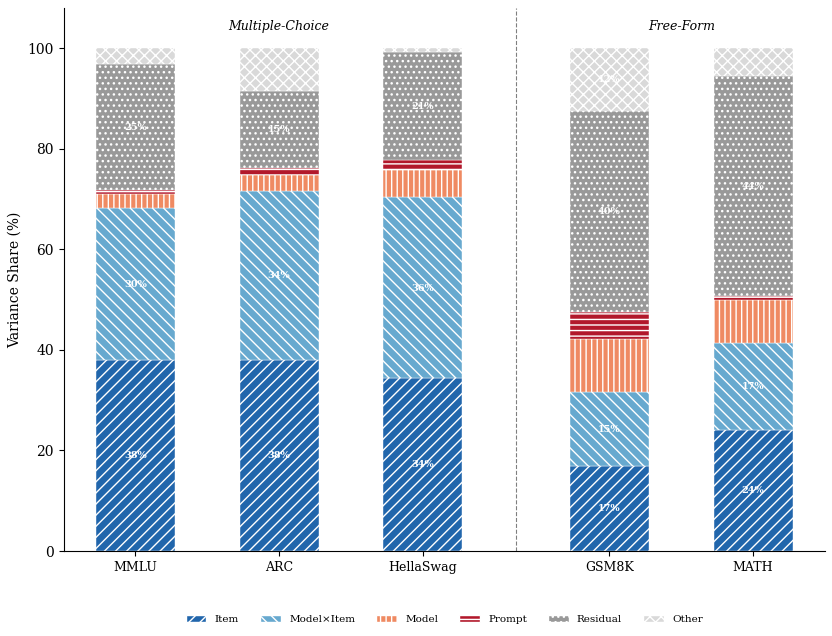

Generate this figure with matplotlib: (Note: this script raises an exception after producing the figure.)
"""Generate Figure 3: Cross-benchmark variance decomposition (stacked bar chart).
Data source: Table 3 in paper (8-model Henderson Method I results).
"""
import matplotlib
matplotlib.use('Agg')
import matplotlib.pyplot as plt
import matplotlib.patches as mpatches
import numpy as np
from pathlib import Path

plt.rcParams.update({
    'font.family': 'serif',
    'font.serif': ['DejaVu Serif', 'Liberation Serif', 'Times New Roman'],
    'font.size': 11,
    'axes.labelsize': 11,
    'xtick.labelsize': 10.5,
    'ytick.labelsize': 10,
    'figure.dpi': 300,
    'savefig.dpi': 300,
    'savefig.bbox': 'tight',
    'savefig.pad_inches': 0.08,
    'axes.spines.top': False,
    'axes.spines.right': False,
    'pdf.fonttype': 42,
    'ps.fonttype': 42,
})

benchmarks = ['MMLU', 'ARC', 'HellaSwag', 'GSM8K', 'MATH']

data = {
    'Item':        [37.9, 37.9, 34.3, 16.9, 24.0],
    'Model×Item':  [30.2, 33.7, 36.0, 14.6, 17.3],
    'Model':       [ 2.8,  3.1,  5.4, 10.7,  8.5],
    'Prompt':      [ 0.9,  1.4,  2.1,  5.4,  0.8],
    'Residual':    [25.0, 15.4, 21.4, 39.9, 43.9],
    'Other':       [ 3.2,  8.5,  0.8, 12.5,  5.5],
}

components = ['Item', 'Model×Item', 'Model', 'Prompt', 'Residual', 'Other']

colors = {
    'Item':       '#2166ac',
    'Model×Item': '#67a9cf',
    'Model':      '#ef8a62',
    'Prompt':     '#b2182b',
    'Residual':   '#999999',
    'Other':      '#d9d9d9',
}

hatches = {
    'Item':       '///',
    'Model×Item': '\\\\\\',
    'Model':      '|||',
    'Prompt':     '---',
    'Residual':   '...',
    'Other':      'xxx',
}

# Layout: MC group x=[0, 1.0, 2.0], FF group x=[3.3, 4.3]
x_positions = [0, 1.0, 2.0, 3.3, 4.3]
bar_width = 0.55

fig, ax = plt.subplots(figsize=(8.5, 6.5))

bottoms = np.zeros(5)
for comp in components:
    values = data[comp]
    ax.bar(x_positions, values, bar_width, bottom=bottoms,
           color=colors[comp], edgecolor='white', linewidth=0.3,
           hatch=hatches[comp], label=comp)
    for i, (v, b) in enumerate(zip(values, bottoms)):
        if v > 12:
            ax.text(x_positions[i], b + v/2, f'{v:.0f}%',
                    ha='center', va='center', fontsize=7, color='white', fontweight='bold')
    bottoms += values

# Regime separator
ax.axvline(x=2.65, color='black', linestyle='--', linewidth=0.8, alpha=0.5)

# Group labels
ax.text(1.0, 103, 'Multiple-Choice', ha='center', va='bottom', fontsize=9, fontstyle='italic')
ax.text(3.8, 103, 'Free-Form', ha='center', va='bottom', fontsize=9, fontstyle='italic')

ax.set_xticks(x_positions)
ax.set_xticklabels(benchmarks, fontsize=9)
ax.set_xlim(-0.5, 4.8)
ax.set_ylim(0, 108)
ax.set_ylabel('Variance Share (%)', fontsize=10)
ax.spines['left'].set_linewidth(0.8)
ax.spines['bottom'].set_linewidth(0.8)

handles = [mpatches.Patch(facecolor=colors[c], edgecolor='white', hatch=hatches[c], label=c) for c in components]
ax.legend(handles=handles, bbox_to_anchor=(0.5, -0.10), loc='upper center',
          fontsize=7.5, ncol=6, framealpha=0.9, edgecolor='none')

plt.tight_layout()

out_dir = Path(__file__).parent
plt.savefig(out_dir / 'fig1_cross_benchmark.pdf', bbox_inches='tight', dpi=300)
plt.savefig(out_dir / 'fig1_cross_benchmark.png', bbox_inches='tight', dpi=200)
plt.close()

print("Saved fig1_cross_benchmark.pdf and .png")
for i, bm in enumerate(benchmarks):
    total = sum(data[c][i] for c in components)
    print(f'  {bm}: {total:.1f}%')
